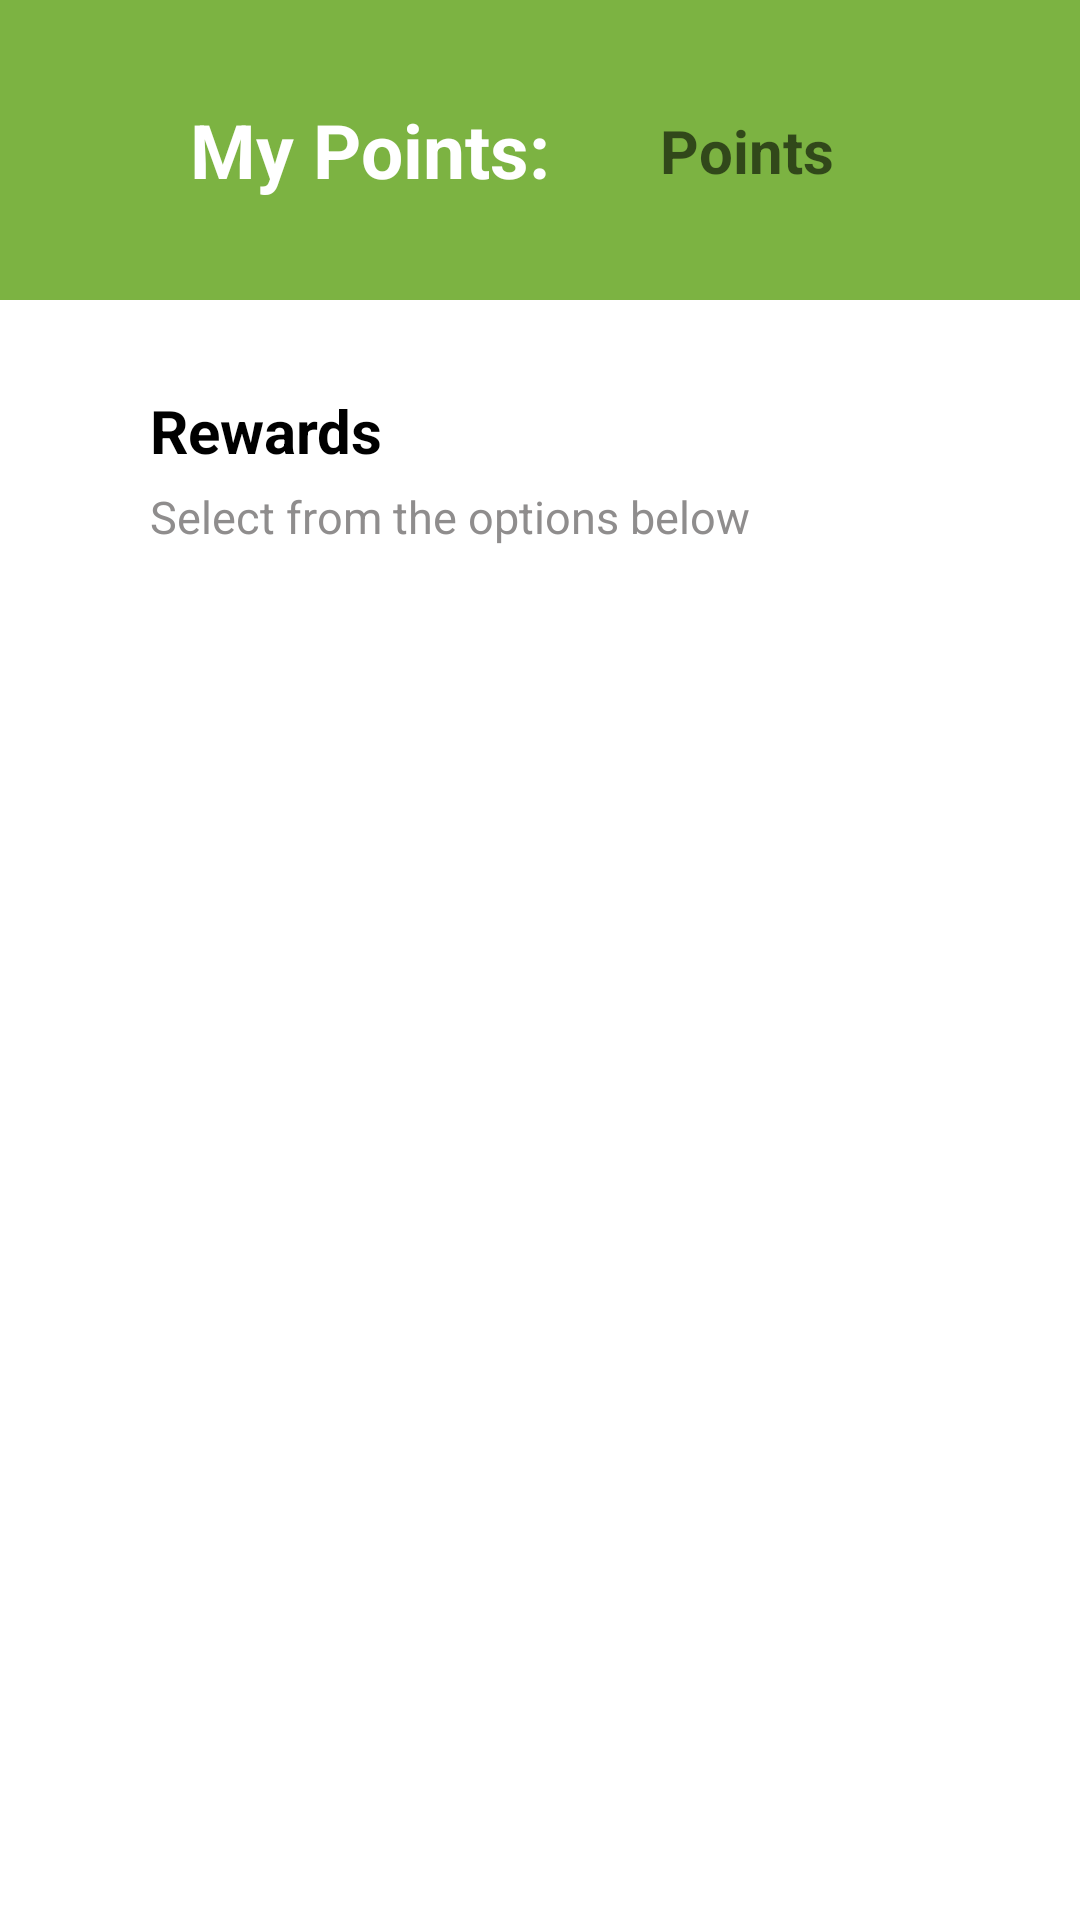

Here is an Android app screen rendered from its layout file. Give the layout XML and the strings, colors and styles it references.
<!-- AndroidManifest.xml: application theme Theme.Assignment1 -->
<!-- res/layout/activity_reward_list.xml -->
<?xml version="1.0" encoding="utf-8"?>
<androidx.constraintlayout.widget.ConstraintLayout xmlns:android="http://schemas.android.com/apk/res/android"
    xmlns:app="http://schemas.android.com/apk/res-auto"
    xmlns:tools="http://schemas.android.com/tools"
    android:layout_width="match_parent"
    android:layout_height="match_parent"
    tools:context=".RewardList">

    <ScrollView
        android:layout_width="0dp"
        android:layout_height="0dp"
        app:layout_constraintBottom_toBottomOf="parent"
        app:layout_constraintEnd_toEndOf="parent"
        app:layout_constraintHorizontal_bias="1.0"
        app:layout_constraintStart_toStartOf="parent"
        app:layout_constraintTop_toTopOf="parent"
        app:layout_constraintVertical_bias="0.0">

        <androidx.constraintlayout.widget.ConstraintLayout
            android:layout_width="match_parent"
            android:layout_height="wrap_content">

            <TextView
                android:id="@+id/textView13"
                android:layout_width="match_parent"
                android:layout_height="100dp"
                android:background="#7CB342"
                android:gravity="center_vertical|left"
                android:text="          My Points:"
                android:textColor="#FFFFFF"
                android:textSize="25sp"
                android:textStyle="bold"
                app:layout_constraintEnd_toEndOf="parent"
                app:layout_constraintHorizontal_bias="0.495"
                app:layout_constraintStart_toStartOf="parent"
                app:layout_constraintTop_toTopOf="parent" />

            <TextView
                android:id="@+id/pointsavail"
                android:layout_width="wrap_content"
                android:layout_height="wrap_content"
                android:layout_marginStart="220dp"
                android:hint="Points"
                android:textSize="20sp"
                android:textStyle="bold"
                app:layout_constraintBottom_toBottomOf="@+id/textView13"
                app:layout_constraintStart_toStartOf="@+id/textView13"
                app:layout_constraintTop_toTopOf="@+id/textView13" />

            <TextView
                android:id="@+id/textView14"
                android:layout_width="wrap_content"
                android:layout_height="wrap_content"
                android:layout_marginStart="50dp"
                android:layout_marginTop="30dp"
                android:text="Rewards"
                android:textColor="#000000"
                android:textSize="20sp"
                android:textStyle="bold"
                app:layout_constraintStart_toStartOf="parent"
                app:layout_constraintTop_toBottomOf="@+id/textView13" />

            <TextView
                android:id="@+id/textView15"
                android:layout_width="wrap_content"
                android:layout_height="wrap_content"
                android:layout_marginStart="50dp"
                android:layout_marginTop="5dp"
                android:text="Select from the options below"
                android:textColor="#8F8D8D"
                android:textSize="15sp"
                app:layout_constraintStart_toStartOf="parent"
                app:layout_constraintTop_toBottomOf="@+id/textView14" />

            <androidx.recyclerview.widget.RecyclerView
                android:id="@+id/rewardListing"
                android:layout_width="match_parent"
                android:layout_height="match_parent"
                android:layout_marginTop="50dp"
                app:layout_constraintEnd_toEndOf="parent"
                app:layout_constraintStart_toStartOf="parent"
                app:layout_constraintTop_toBottomOf="@+id/textView15" />

        </androidx.constraintlayout.widget.ConstraintLayout>
    </ScrollView>
</androidx.constraintlayout.widget.ConstraintLayout>
<!-- resources referenced by this layout -->
<resources>
  <style name="Theme.Assignment1" parent="Theme.MaterialComponents.DayNight.DarkActionBar">
          
          <item name="colorPrimary">@color/black</item>
          <item name="colorPrimaryVariant">@color/black</item>
          <item name="colorOnPrimary">@color/white</item>
          
          <item name="colorSecondary">@color/teal_200</item>
          <item name="colorSecondaryVariant">@color/teal_700</item>
          <item name="colorOnSecondary">@color/black</item>
          
          <item name="android:statusBarColor" tools:targetApi="l">@color/teal</item>
          
      </style>
  <color name="black">#FF000000</color>
  <color name="white">#FFFFFFFF</color>
  <color name="teal_200">#FF03DAC5</color>
  <color name="teal_700">#FF018786</color>
  <color name="teal">#008080</color>
</resources>
